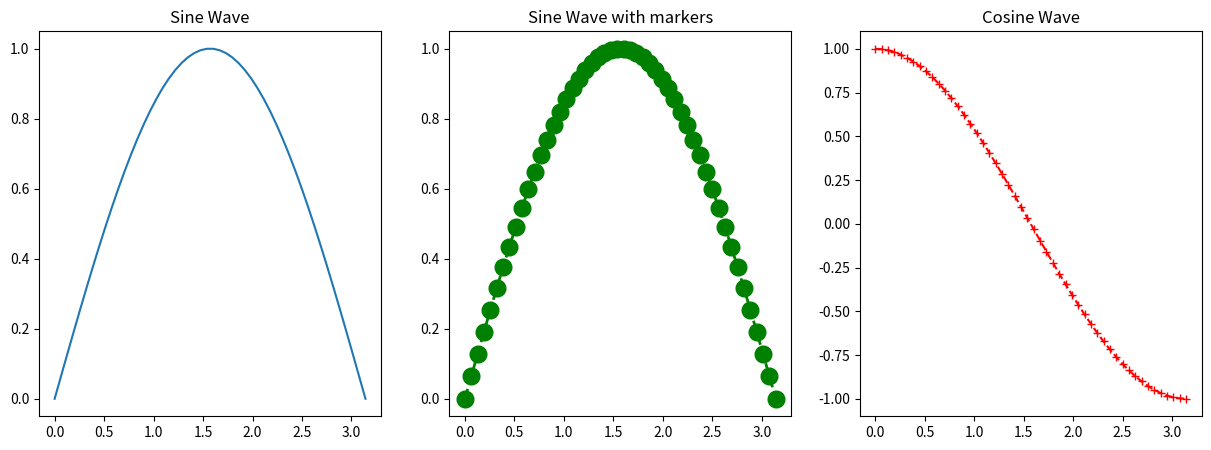

Python code for this plot:

import numpy as np
import matplotlib.pyplot as plt
 
fig, (ax1, ax2, ax3) = plt.subplots(1, 3, figsize=(15, 5))

x = np.linspace(0, np.pi)
y_sin = np.sin(x)
y_cos = np.cos(x)
 
ax1.plot(x, y_sin)
ax2.plot(x, y_sin, 'go--', linewidth=2, markersize=12)
ax3.plot(x, y_cos, color='red', marker='+', linestyle='dashed')

ax1.set_title('Sine Wave')
ax2.set_title('Sine Wave with markers')
ax3.set_title('Cosine Wave')

plt.show()